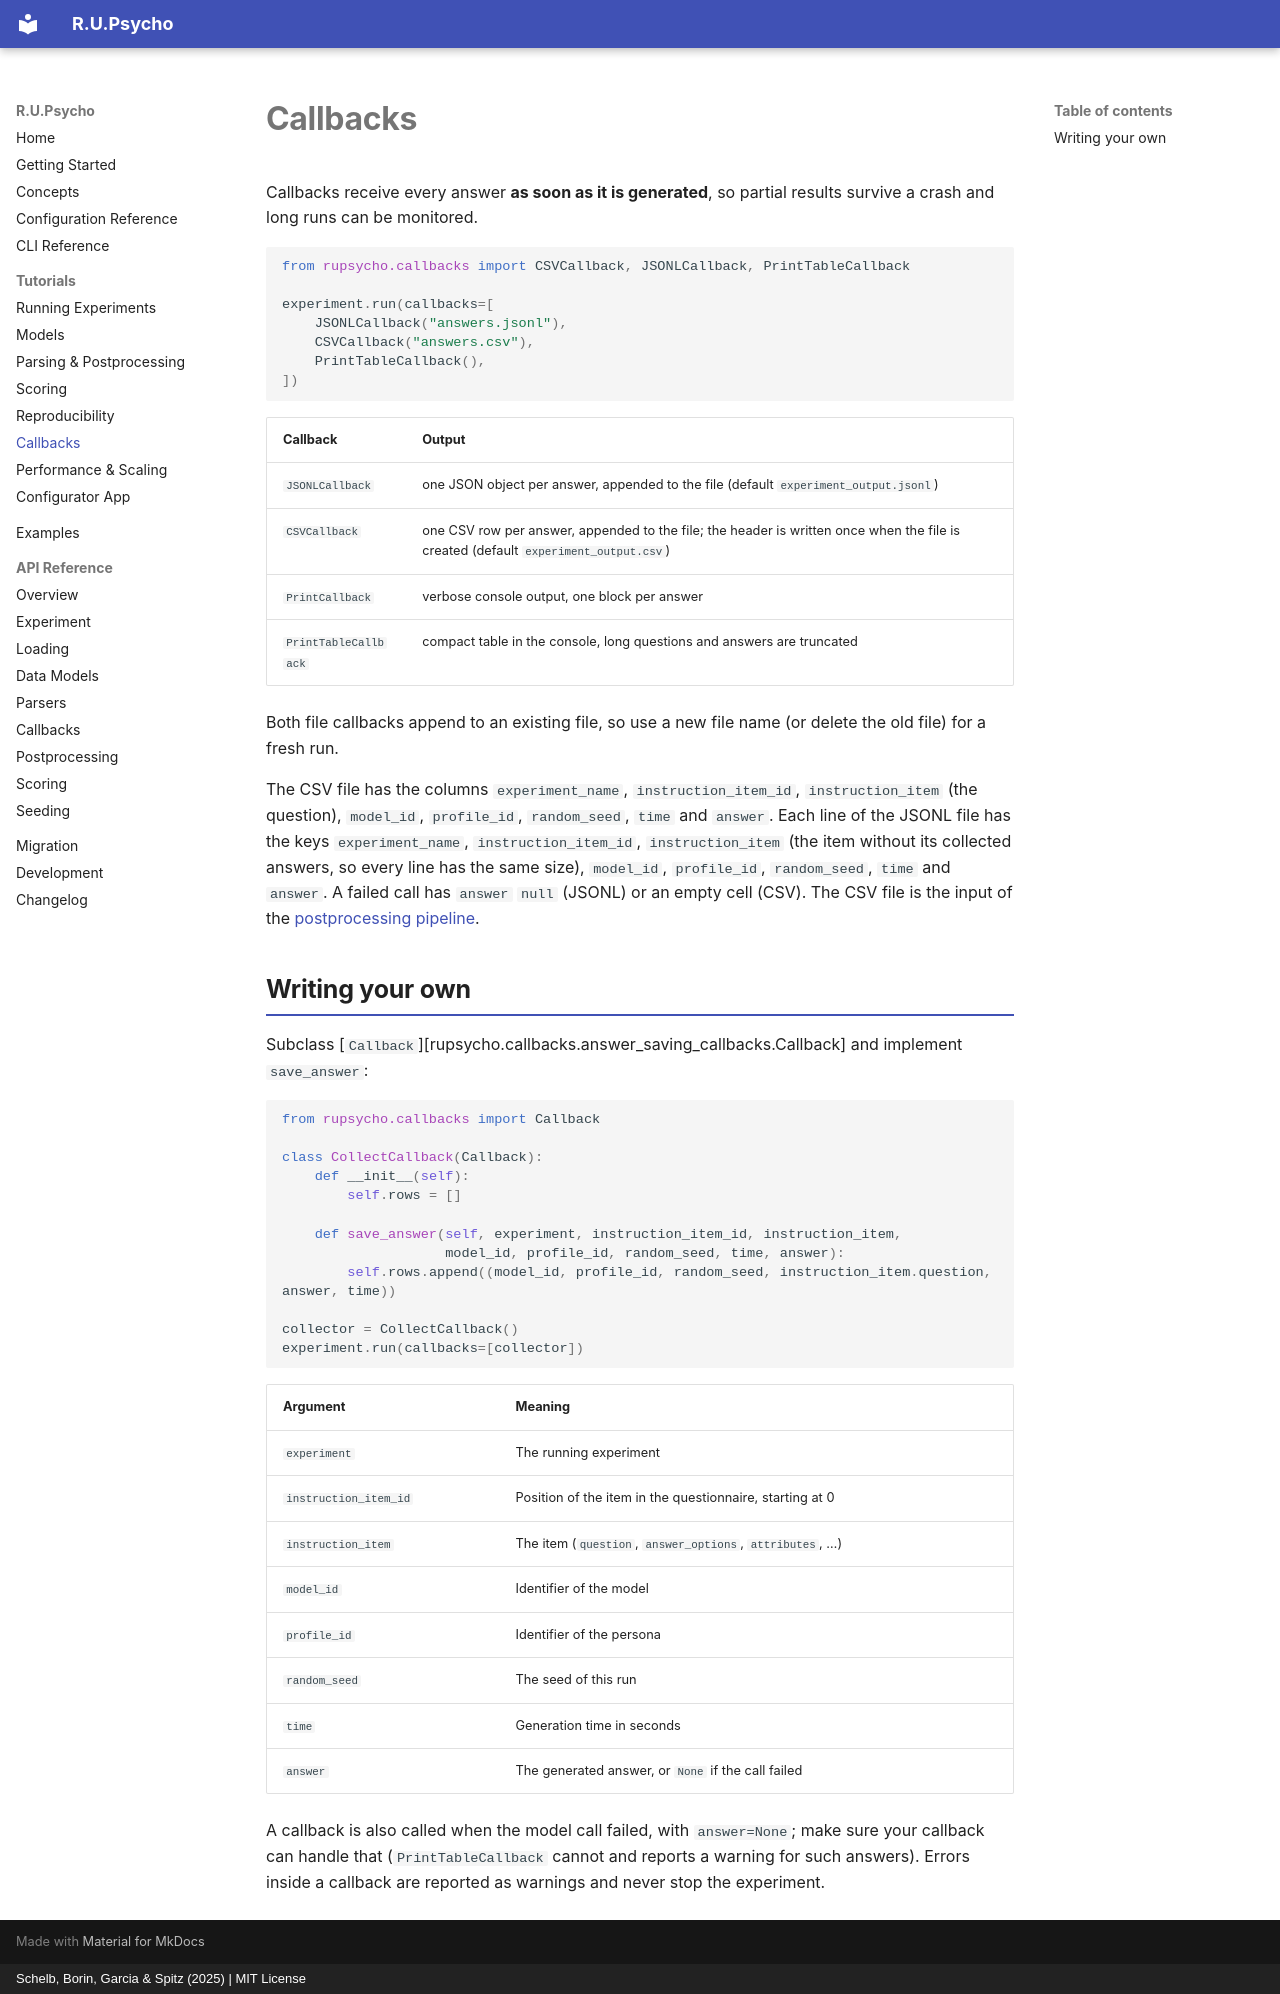

repository: julianschelb/rupsycho · page: tutorials/callbacks/index.html · generator: mkdocs · copyright: Schelb, Borin, Garcia & Spitz (2025) | MIT License

# Callbacks

Callbacks receive every answer **as soon as it is generated**, so partial results survive
a crash and long runs can be monitored.

```python
from rupsycho.callbacks import CSVCallback, JSONLCallback, PrintTableCallback

experiment.run(callbacks=[
    JSONLCallback("answers.jsonl"),
    CSVCallback("answers.csv"),
    PrintTableCallback(),
])
```

| Callback             | Output                                                                              |
| -------------------- | ----------------------------------------------------------------------------------- |
| `JSONLCallback`      | one JSON object per answer, appended to the file (default `experiment_output.jsonl`) |
| `CSVCallback`        | one CSV row per answer, appended to the file; the header is written once when the file is created (default `experiment_output.csv`) |
| `PrintCallback`      | verbose console output, one block per answer                                        |
| `PrintTableCallback` | compact table in the console, long questions and answers are truncated              |

Both file callbacks append to an existing file, so use a new file name (or delete the old
file) for a fresh run.

The CSV file has the columns `experiment_name`, `instruction_item_id`, `instruction_item`
(the question), `model_id`, `profile_id`, `random_seed`, `time` and `answer`. Each line of the
JSONL file has the keys `experiment_name`, `instruction_item_id`, `instruction_item` (the
item without its collected answers, so every line has the same size), `model_id`, `profile_id`,
`random_seed`, `time` and `answer`. A failed call has `answer` `null` (JSONL) or an empty cell (CSV). The CSV file is the input of the
[postprocessing pipeline](postprocessing.md#the-pipeline).

## Writing your own

Subclass [`Callback`][rupsycho.callbacks.answer_saving_callbacks.Callback] and implement
`save_answer`:

```python
from rupsycho.callbacks import Callback

class CollectCallback(Callback):
    def __init__(self):
        self.rows = []

    def save_answer(self, experiment, instruction_item_id, instruction_item,
                    model_id, profile_id, random_seed, time, answer):
        self.rows.append((model_id, profile_id, random_seed, instruction_item.question, answer, time))

collector = CollectCallback()
experiment.run(callbacks=[collector])
```

| Argument              | Meaning                                                              |
| --------------------- | -------------------------------------------------------------------- |
| `experiment`          | The running experiment                                               |
| `instruction_item_id` | Position of the item in the questionnaire, starting at 0             |
| `instruction_item`    | The item (`question`, `answer_options`, `attributes`, …)             |
| `model_id`            | Identifier of the model                                              |
| `profile_id`          | Identifier of the persona                                            |
| `random_seed`         | The seed of this run                                                 |
| `time`                | Generation time in seconds                                           |
| `answer`              | The generated answer, or `None` if the call failed                   |

A callback is also called when the model call failed, with `answer=None`; make sure your
callback can handle that (`PrintTableCallback` cannot and reports a warning for such
answers). Errors inside a callback are reported as warnings and never stop the experiment.
